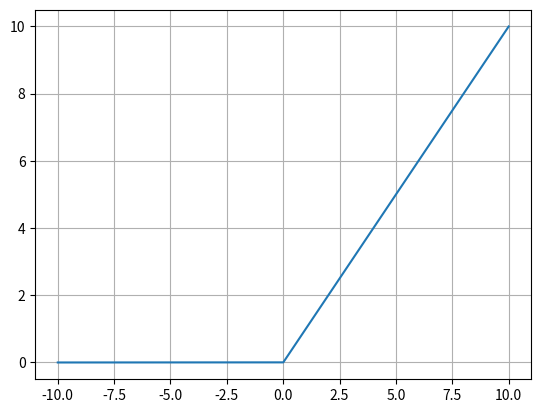

The matplotlib source for this figure:
import matplotlib.pyplot as plt
import numpy as np
import math
def display(xaxis,yaxis):
    plt.plot(xaxis,yaxis)
    plt.grid()
    plt.show()

def Relu(input):
    return max(0,input)
    
x = list(np.arange(-10.0,10.0,0.0001))
y = []
for val in x:
    y.append(Relu(val))
display(x,y)